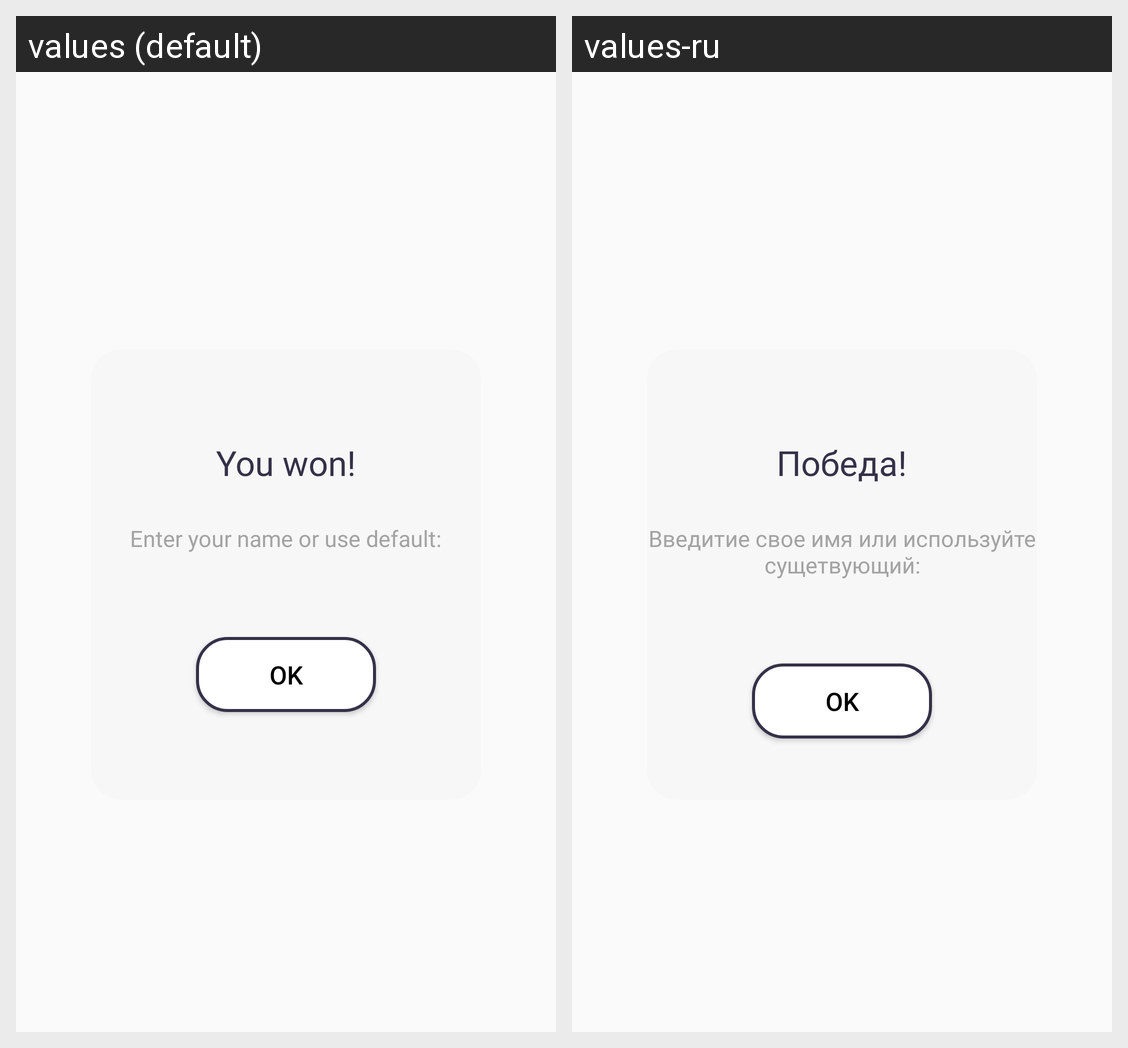

Strings drawn on this Android screen and how each of the app's shown locales translates them:
Android screen res/layout/dialog_win.xml rendered under 2 locales, left to right: values (default), values-ru. Device: Nexus 5 (rendered at 1080×1920; each locale shown at half size, 540×960, under a caption strip naming it); theme AppTheme.
Strings drawn on this screen, with the default value and each locale's value (text and hints the layout hard-codes, and strings that could not be matched under every locale, appear in the picture but are not listed):

you_won
  values: You won!
  values-ru: Победа!

enter_your_name
  values: Enter your name or use default:
  values-ru: Введитие свое имя или используйте сущетвующий:

ok
  values: OK
  values-ru: OK
